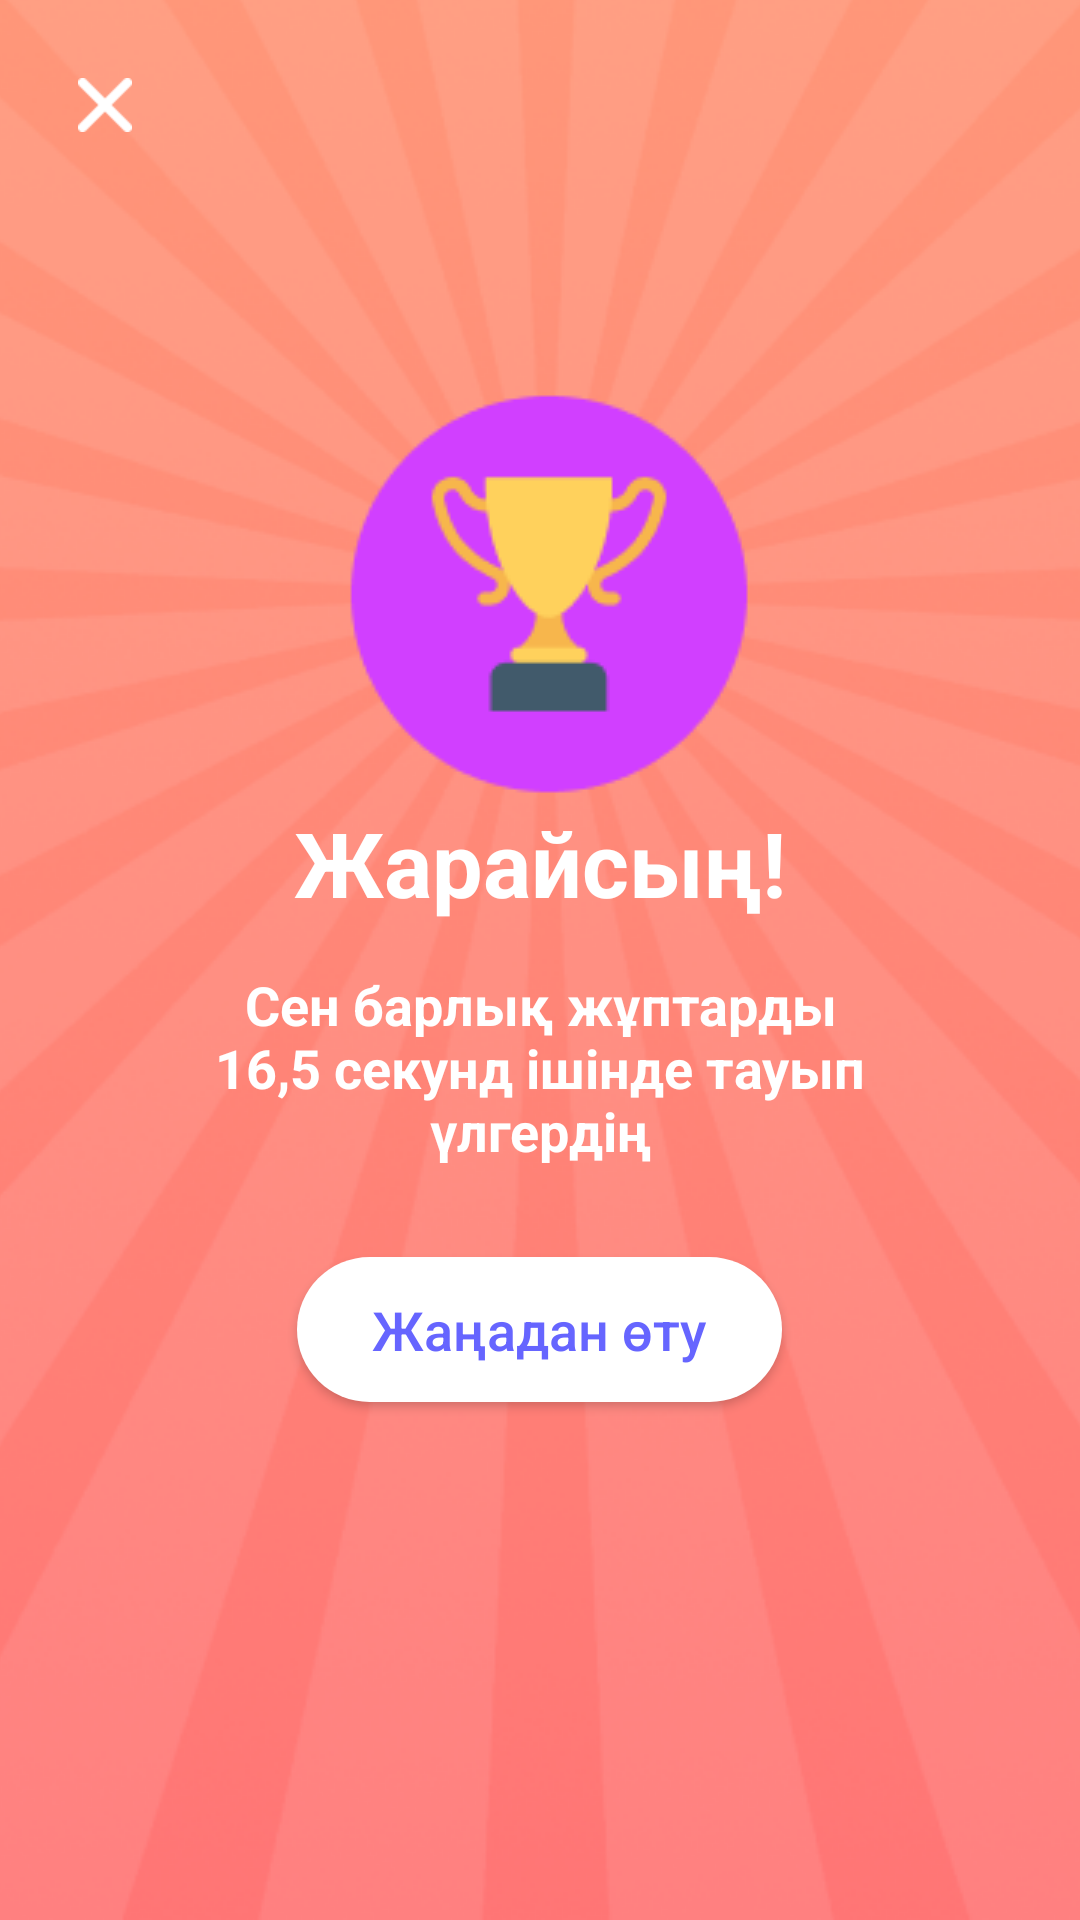

Here is an Android app screen rendered from its layout file. Give the layout XML and the strings, colors and styles it references.
<!-- AndroidManifest.xml: application theme AppTheme -->
<!-- res/layout/fragment_after_pair_matching_best_result.xml -->
<RelativeLayout xmlns:android="http://schemas.android.com/apk/res/android"
    xmlns:tools="http://schemas.android.com/tools"
    android:layout_width="match_parent"
    android:layout_height="match_parent"
    tools:context=".Fragments.AfterPairMatchingBestResultFragment"
    android:background="@drawable/frame_xml">

    <Button
        android:id="@+id/button_close"
        android:layout_width="18dp"
        android:layout_height="18dp"
        android:layout_alignParentLeft="true"
        android:layout_alignParentTop="true"
        android:layout_marginLeft="26dp"
        android:layout_marginTop="26dp"
        android:background="@drawable/close_white" />

    <LinearLayout
        android:layout_width="match_parent"
        android:layout_height="wrap_content"
        android:gravity="center_horizontal"
        android:orientation="vertical"
        android:layout_alignParentBottom="false"
        android:layout_alignParentLeft="false"
        android:layout_alignParentTop="false"
        android:layout_alignParentRight="false"
        android:layout_alignWithParentIfMissing="false"
        android:layout_centerVertical="true"
        android:paddingTop="45dp">

        <TextView
            android:layout_width="wrap_content"
            android:layout_height="wrap_content"
            android:layout_marginTop="60dp"
            android:text="@string/zharaisyn"
            android:textColor="#fff"
            android:textSize="30sp"
            android:textStyle="bold" />

        <TextView
            android:id="@+id/result"
            android:layout_width="220dp"
            android:layout_height="wrap_content"
            android:layout_marginTop="15dp"
            android:gravity="center_horizontal"
            android:text="@string/pair_matching_result"
            android:textColor="#fff"
            android:textSize="18sp"
            android:textStyle="bold" />

        <Button
            android:id="@+id/button_retry"
            android:layout_width="wrap_content"
            android:layout_height="wrap_content"
            android:layout_marginTop="30dp"
            android:background="@drawable/retry_white"
            android:text="@string/retry"
            android:textAllCaps="false"
            android:textSize="18sp"
            android:textColor="#6665FF"
            android:layout_marginBottom="10dp" />

    </LinearLayout>

</RelativeLayout>
<!-- resources referenced by this layout -->
<resources>
  <!-- drawable close_white: png bitmap (drawable, 347 bytes) -->
  <!-- drawable frame_xml (drawable) -->
  <?xml version="1.0" encoding="utf-8"?>
  <bitmap xmlns:android="http://schemas.android.com/apk/res/android"
      android:src="@drawable/frame"
      android:gravity="bottom|center_horizontal"/>
  <!-- drawable retry_white (drawable) -->
  <?xml version="1.0" encoding="UTF-8"?>
  <shape xmlns:android="http://schemas.android.com/apk/res/android">
      <solid android:color="#FFF"/>
      <corners android:radius="100dp"/>
      <padding android:left="25dip" android:top="12dip" android:right="25dip" android:bottom="12dip" />
  </shape>
  <string name="pair_matching_result">Сен барлық жұптарды 16,5 секунд ішінде тауып үлгердің</string>
  <string name="retry">Жаңадан өту</string>
  <string name="zharaisyn">Жарайсың!</string>
  <style name="AppTheme" parent="Theme.AppCompat.Light.NoActionBar">
          <item name="android:windowLightStatusBar">true</item>
          <item name="colorPrimary">@color/colorPrimary</item>
          <item name="colorPrimaryDark">@color/colorPrimaryDark</item>
          <item name="colorAccent">@color/colorAccent</item>
      </style>
  <!-- drawable frame: png bitmap (drawable, 95398 bytes) -->
  <color name="colorPrimary">#3F51B5</color>
  <color name="colorPrimaryDark">#EEEEEE</color>
  <color name="colorAccent">#FF4081</color>
</resources>
